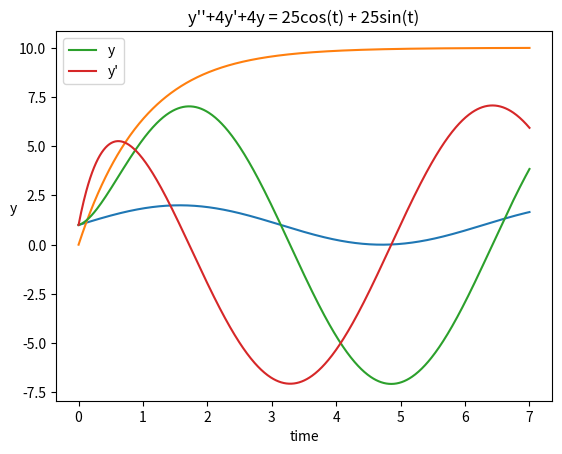

Python code for this plot:
##################################################################################################
# This program uses the odeint solver to solve 3 differnetial equations of growing complexity. Note
# the double derivative problem was made based on the example of scipy.integrate.odeint page. Really
# helpful example there. After each equation is solved, the answer is plotted using matplotlib.
#
#
# Author: Nicholas DiGregorio, 1220871392
##################################################################################################

import numpy as np
import matplotlib.pyplot as plt
from scipy.integrate import odeint            # this is the ODE solver

################################################################################
# Functions to return the derivative an equation with respect to time.           
# Inputs:                                                                      
#    y: variable                                            
#    t: time                                               
# Outputs:                                                                     
#    returns the derivative                                                    
################################################################################
def p1_deriv(x, t):
    return np.cos(t)

def p2_deriv(y, t):
    return -y + (t**2)*np.exp(-2*t) + 10

def p3_deriv(y, t):
    y1, d1 = y #thinking of y as the initial conditions
    ans = [d1, 25*np.cos(t) + 25*np.sin(t) - 4*d1 - 4*y1] #[y', solve for y'']
    return ans

############################       Main       ####################################
time_vec = np.linspace(0,7,700)

########## P1 ############
init_val = 1
yvec = odeint(p1_deriv, init_val, time_vec)

plt.plot(time_vec, yvec)
plt.xlabel('time')
plt.ylabel('y', rotation=0)
plt.title('y\' = Cos(t)')
plt.show()

########## P2 ############
init_val = 0
yvec = odeint(p2_deriv, init_val, time_vec)

plt.plot(time_vec, yvec)
plt.xlabel('time')
plt.ylabel('y', rotation=0)
plt.title('y\' = -y + (t**2)*np.exp(-2*t)+10')
plt.show()


########## P3 ############
init_val = [1, 1] #y0, y'0
y2 = odeint(p3_deriv, init_val, time_vec)

plt.plot(time_vec, y2[:,0], label='y')
plt.plot(time_vec, y2[:,1], label='y\'')
plt.legend()
plt.xlabel('time')
plt.ylabel('y', rotation=0)
plt.title('y\'\'+4y\'+4y = 25cos(t) + 25sin(t)')
plt.show()



